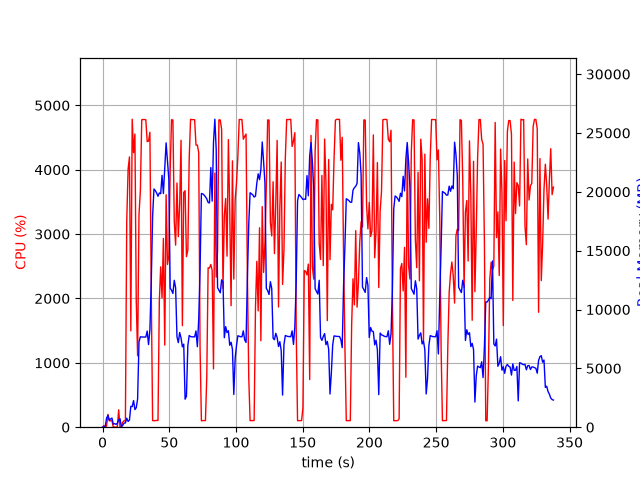

The table this chart was drawn from, first rows:
elapsed_time, nproc, cpu, mem_real, mem_virtual
4.100799560546875e-05, 1, 0.0, 7.738, 3185
1.006, 2, 24.8, 54.09, 237.1
2.014, 2, 2.0, 63.23, 246
3.022, 5, 18.9, 765.9, 2848
4.029, 5, 199.4, 1006, 3119
5.038, 3, 100.2, 598, 2085
6.045, 3, 99.3, 696.3, 2181
7.052, 3, 100.2, 777.9, 2293
8.06, 3, 0.0, 256.4, 1625
9.069, 3, 3.0, 304.9, 1663
10.08, 3, 2.0, 238.7, 1608
11.08, 3, 1.0, 335.3, 1696
12.09, 4, 270.0, 626.2, 2374
13.1, 5, 3.0, 718.3, 2636
14.11, 2, 0.0, 36.39, 3312
15.11, 1, 76.3, 168.2, 1013
16.12, 1, 100.2, 348.2, 1973
17.13, 1, 99.3, 365.1, 1461
18.14, 1, 3208, 763.5, 5501
19.16, 1, 4011, 488.7, 5545
20.17, 1, 4199, 608.9, 5545
21.19, 1, 1497, 1772, 7493
22.22, 1, 4785, 1748, 7493
23.24, 1, 4264, 2262, 7493
24.26, 1, 4555, 1496, 7493
25.26, 1, 1961, 1658, 9551
26.27, 1, 1109, 2391, 9609
27.32, 1, 3306, 7246, 16533
28.35, 1, 3678, 7684, 16533
29.37, 1, 4776, 7663, 16533
30.39, 1, 4780, 7663, 16533
31.41, 1, 4779, 7663, 16533
32.43, 1, 4775, 7659, 16533
33.45, 1, 4437, 8171, 16533
34.47, 1, 4444, 7021, 16533
35.49, 1, 4582, 8284, 19063
36.51, 1, 2074, 12367, 24584
37.52, 1, 103.2, 17939, 34824
38.53, 1, 100.2, 20239, 34824
39.54, 1, 102.2, 20101, 34824
40.54, 1, 105.2, 19899, 34824
41.55, 1, 104.3, 19622, 34824
42.56, 1, 1968, 19905, 34824
43.58, 1, 2490, 19835, 34829
44.59, 1, 2008, 21405, 47117
45.61, 1, 2932, 19854, 47141
46.62, 1, 1275, 22070, 47141
47.63, 1, 3610, 24161, 47141
48.65, 1, 2527, 22656, 47224
49.67, 1, 2669, 21076, 47236
50.68, 1, 3988, 11801, 47248
51.7, 1, 4776, 11645, 47248
52.72, 1, 4773, 11361, 47248
53.74, 1, 3197, 12480, 47360
54.76, 1, 2828, 11839, 47360
55.77, 1, 3794, 7690, 47360
56.79, 1, 2961, 7181, 47360
57.8, 1, 3464, 8042, 47360
58.82, 1, 4458, 7590, 47360
59.83, 1, 1578, 6824, 47360
... 274 more rows
